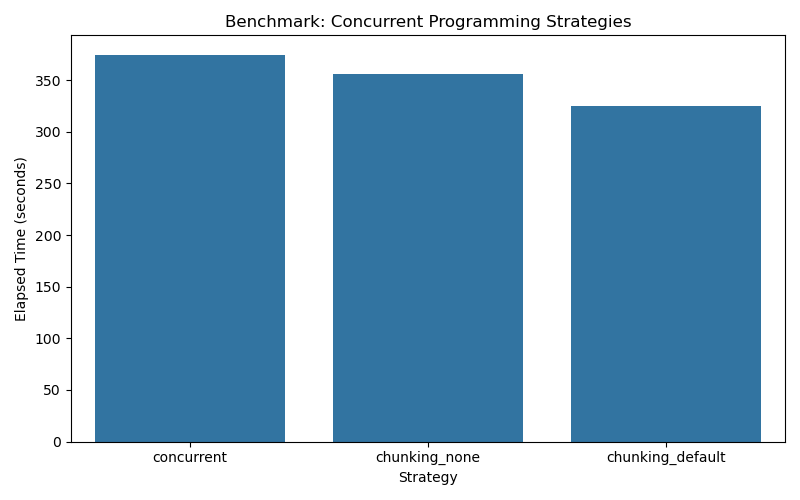

The table this chart was drawn from, first rows:
strategy, elapsed_sec
concurrent, 374.6
chunking_none, 355.7
chunking_default, 325.1
